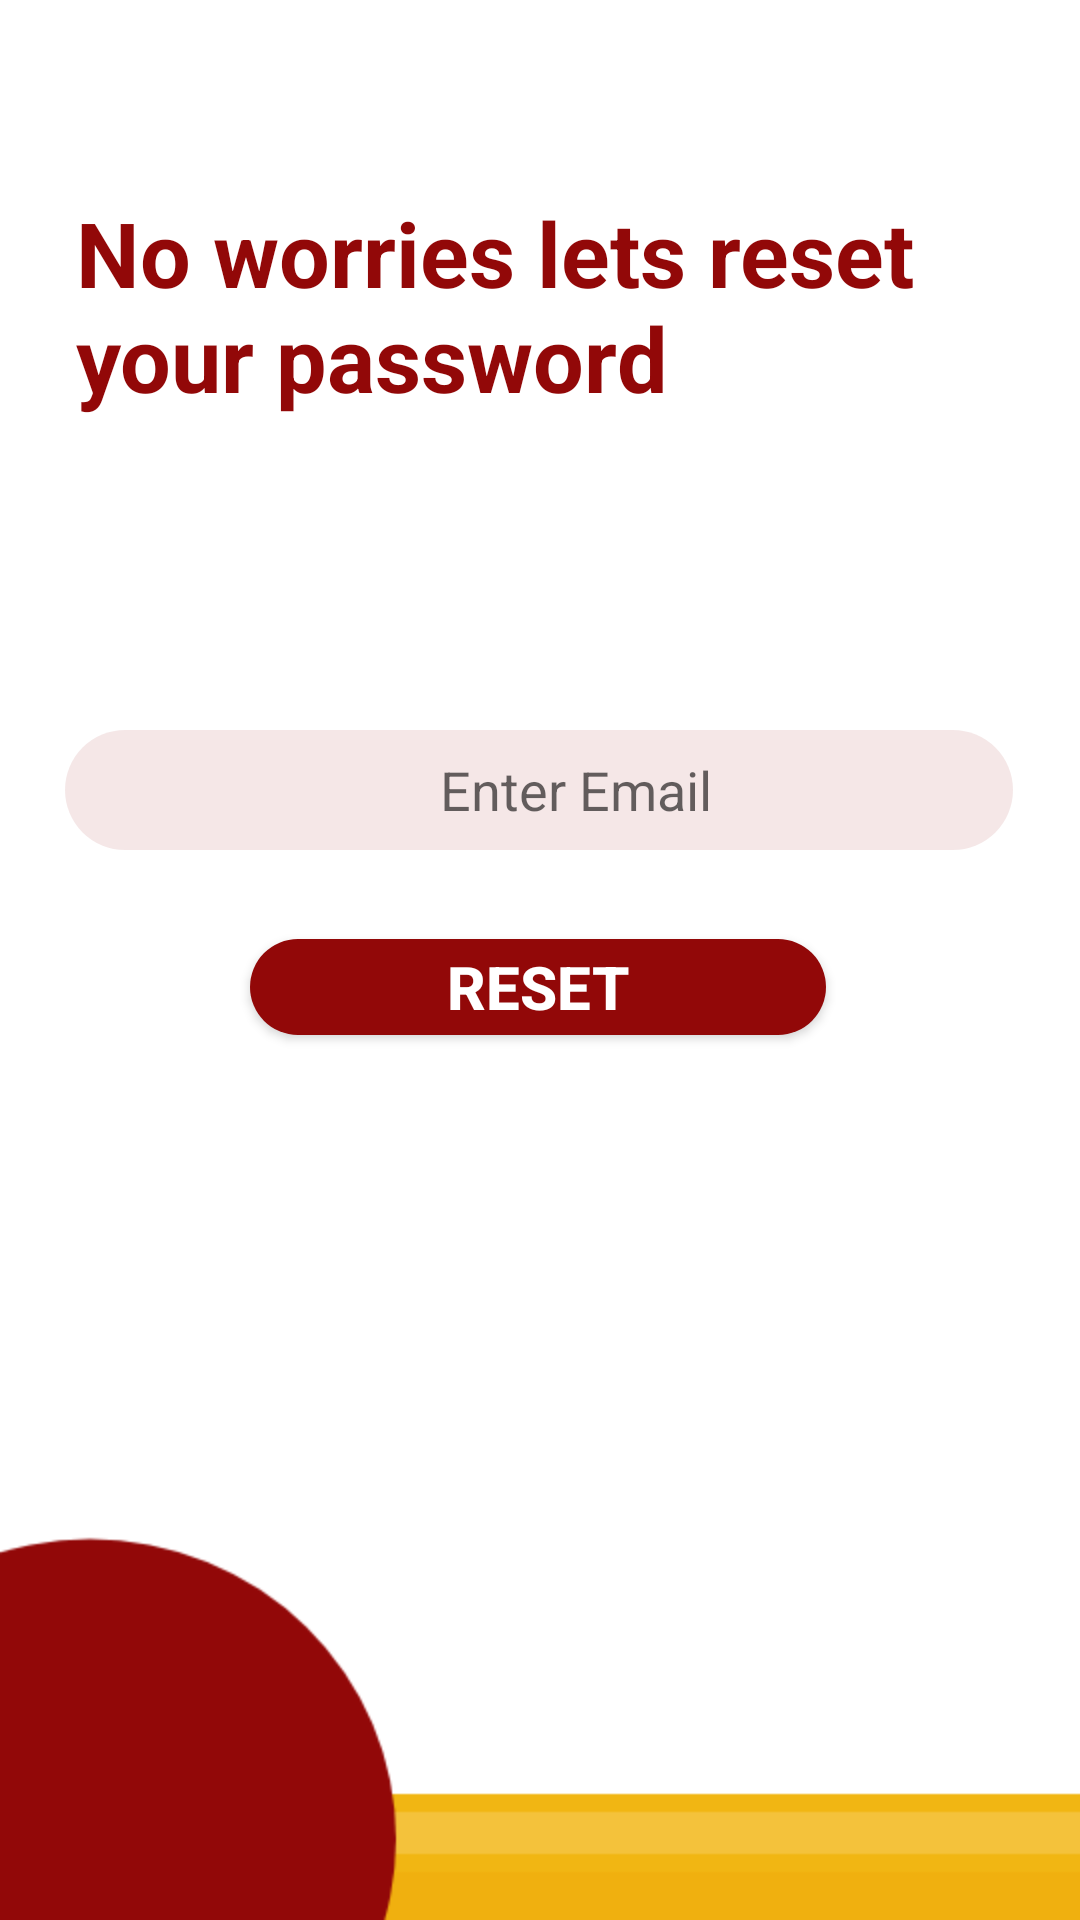

Android layout source for this screen:
<!-- AndroidManifest.xml: application theme AppTheme -->
<!-- res/layout/activity_reset_password.xml -->
<?xml version="1.0" encoding="utf-8"?>
<androidx.constraintlayout.widget.ConstraintLayout xmlns:android="http://schemas.android.com/apk/res/android"
    xmlns:app="http://schemas.android.com/apk/res-auto"
    xmlns:tools="http://schemas.android.com/tools"
    android:layout_width="match_parent"
    android:layout_height="match_parent"
    tools:context=".ResetPassword"
    android:background="@drawable/categories_background"
    >


    <EditText
        android:id="@+id/txtReset"
        android:layout_width="316dp"
        android:layout_height="40dp"
        android:background="@drawable/input_field"
        android:gravity="center"
        android:hint="Enter Email"
        android:imeOptions="actionDone"
        android:inputType="text"
        android:textAlignment="center"
        app:layout_constraintBottom_toBottomOf="parent"
        app:layout_constraintEnd_toEndOf="parent"
        app:layout_constraintHorizontal_bias="0.494"
        app:layout_constraintStart_toStartOf="parent"
        app:layout_constraintTop_toBottomOf="@+id/textView8"
        app:layout_constraintVertical_bias="0.226"></EditText>

    <Button
        android:id="@+id/btnReset"
        android:layout_width="192dp"
        android:layout_height="32dp"
        android:layout_marginBottom="188dp"
        android:background="@drawable/red_button"
        android:text="Reset"

        android:textColor="#FFFFFF"
        android:textSize="20dp"
        android:textStyle="bold"
        app:layout_constraintBottom_toBottomOf="parent"
        app:layout_constraintEnd_toEndOf="parent"
        app:layout_constraintHorizontal_bias="0.497"
        app:layout_constraintStart_toStartOf="parent"
        app:layout_constraintTop_toBottomOf="@+id/txtReset"
        app:layout_constraintVertical_bias="0.218"></Button>

    <TextView
        android:id="@+id/textView8"
        android:layout_width="300dp"
        android:layout_height="wrap_content"
        android:layout_marginTop="64dp"
        android:text="No worries lets reset your password"
        android:textColor="@color/red"
        android:textSize="30dp"
        android:textStyle="bold"
        app:layout_constraintEnd_toEndOf="parent"
        app:layout_constraintHorizontal_bias="0.423"
        app:layout_constraintStart_toStartOf="parent"
        app:layout_constraintTop_toTopOf="parent" />

</androidx.constraintlayout.widget.ConstraintLayout>
<!-- resources referenced by this layout -->
<resources>
  <color name="red">#920808</color>
  <!-- drawable categories_background: png bitmap (drawable, 14406 bytes) -->
  <!-- drawable input_field (drawable) -->
  <?xml version="1.0" encoding="utf-8"?>
  <shape android:shape="rectangle" xmlns:android="http://schemas.android.com/apk/res/android">
  
      <solid android:color="@color/trans_red"/>
      <corners android:radius="50dp"/>
      <padding android:left="25sp"/>
  
  
  </shape>
  <!-- drawable red_button (drawable-hdpi) -->
  <?xml version="1.0" encoding="utf-8"?>
  <layer-list xmlns:android="http://schemas.android.com/apk/res/android" >
  
      
  
      <item>
          <shape android:shape="rectangle">
              <corners android:radius="25dp"/>
              <solid android:color="@color/red"/>
          </shape>
      </item>
  
  
  
  </layer-list>
  <style name="AppTheme" parent="Theme.AppCompat.Light.NoActionBar">
          
          <item name="colorPrimary">#780808</item>
          <item name="colorPrimaryDark">#610202</item>
          <item name="colorAccent">@color/red</item>
      </style>
  <color name="trans_red">#18920808</color>
</resources>
